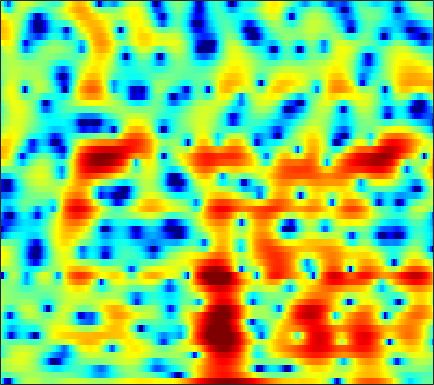

Source data for this figure (header and first rows):
-4.0369, -6.7887, -12.643, -25.931, -15.587, -8.6441, -5.0362, -3.2158, -1.4505, -0.196, 0.6963, 1.1846, 1.6283, 1.8674, 1.9406, 1.9362, 1.8003, 1.6257, 1.3159, 0.97341, 0.65186, 0.4577, 0.29221, 0.26586
-1.821, -1.764, -1.642, -1.447, -1.249, -0.9241, -0.5558, -0.2699, 0.09912, 0.4295, 0.7016, 0.8613, 1.012, 1.092, 1.106, 1.069, 0.9738, 0.8737, 0.7111, 0.5303, 0.3431, 0.2082, 0.04189, -0.1038
0.3188, 0.6468, 1.026, 1.348, 1.558, 1.797, 1.985, 2.093, 2.187, 2.215, 2.167, 2.078, 1.886, 1.605, 1.334, 0.8882, 0.3453, -0.1221, -0.827, -1.606, -2.44, -3.076, -3.889, -4.581
0.7884, 1.104, 1.528, 1.936, 2.22, 2.547, 2.808, 2.951, 3.07, 3.086, 2.992, 2.842, 2.53, 2.081, 1.646, 0.9262, 0.02709, -0.7805, -2.064, -3.639, -5.597, -7.416, -10.55, -15.11
-3.244, -2.046, -0.689, 0.4261, 1.115, 1.855, 2.407, 2.721, 3.012, 3.165, 3.191, 3.123, 2.923, 2.597, 2.265, 1.709, 1.019, 0.4119, -0.5127, -1.566, -2.737, -3.685, -4.986, -6.276
-3, -1.999, -0.8975, -0.007295, 0.5395, 1.13, 1.566, 1.807, 2.021, 2.137, 2.174, 2.158, 2.084, 1.955, 1.81, 1.582, 1.308, 1.07, 0.7039, 0.2913, -0.1762, -0.577, -1.195, -1.96
-0.4672, -0.6877, -0.9724, -1.236, -1.378, -1.455, -1.411, -1.324, -1.2, -1.139, -1.208, -1.345, -1.641, -1.993, -2.221, -2.322, -2.13, -1.777, -1.142, -0.4362, 0.2299, 0.6631, 1.143, 1.497
-1.52, -3.112, -5.853, -9.61, -12.95, -14, -10.52, -8.225, -6.178, -5.016, -4.654, -4.895, -5.96, -8.099, -10.88, -18.91, -21.45, -12.22, -6.57, -3.18, -0.8351, 0.4814, 1.825, 2.853
-1.234, -2.528, -4.27, -5.899, -6.8, -7.242, -6.799, -6.142, -5.222, -4.473, -3.993, -3.803, -3.787, -3.936, -4.07, -4.053, -3.61, -3.03, -2.049, -0.932, 0.1811, 0.9629, 1.879, 2.632
-0.5337, -1.549, -2.789, -3.77, -4.256, -4.476, -4.215, -3.817, -3.207, -2.602, -2.05, -1.649, -1.184, -0.8303, -0.6407, -0.4695, -0.2703, -0.08532, 0.1814, 0.4684, 0.7696, 1.014, 1.386, 1.781
-0.4152, -2.445, -5.947, -10.79, -14, -10.92, -6.683, -4.421, -2.252, -0.7229, 0.3548, 0.9571, 1.5, 1.794, 1.86, 1.756, 1.425, 1.057, 0.4673, -0.1724, -0.7704, -1.038, -0.9804, -0.4167
1.442, 0.3301, -1.208, -2.526, -3.043, -2.76, -1.721, -0.8564, 0.1983, 1.13, 1.846, 2.207, 2.423, 2.392, 2.237, 1.796, 0.965, 0.04539, -1.694, -4.298, -8.594, -15.06, -20.2, -8.609
1.425, 1.129, 0.7273, 0.41, 0.2571, 0.1695, 0.2058, 0.3019, 0.4736, 0.6403, 0.7681, 0.8161, 0.8068, 0.6744, 0.4781, 0.1115, -0.3954, -0.8884, -1.707, -2.576, -3.311, -3.651, -3.64, -3.036
0.8977, 0.7751, 0.5912, 0.428, 0.3085, 0.1383, -0.03309, -0.1278, -0.2105, -0.3155, -0.4429, -0.5193, -0.5526, -0.5905, -0.6553, -0.7765, -0.8529, -0.9033, -0.9923, -1.096, -1.135, -1.097, -0.9556, -0.723
0.7546, 0.591, 0.4173, 0.2404, 0.09885, -0.106, -0.3844, -0.6489, -1.065, -1.491, -1.862, -2.068, -2.181, -2.045, -1.798, -1.4, -1.018, -0.7481, -0.3902, -0.1426, -0.01812, 0.04646, 0.1048, 0.1663
-0.07926, -0.3606, -0.2161, 0.1872, 0.4616, 0.6014, 0.3891, -0.1142, -1.261, -2.866, -4.872, -6.371, -7.196, -5.832, -4.166, -2.049, -0.4523, 0.4158, 1.228, 1.749, 1.953, 1.856, 1.446, 0.7228
-14.2, -14.38, -4.599, -0.8549, 0.6341, 1.544, 1.597, 1.214, 0.1002, -1.854, -4.546, -6.708, -8.189, -6.065, -3.874, -1.662, 0.07907, 1.126, 2.093, 2.668, 2.958, 2.911, 2.364, 1.162
1.199, 0.8073, 0.6849, 0.8286, 0.9778, 0.9227, 0.5341, 0.1268, -0.6515, -1.758, -2.799, -3.469, -4.327, -4.804, -4.751, -4.541, -4.154, -3.589, -2.652, -1.751, -0.9886, -0.4725, 0.03568, 0.2947
4.062, 3.612, 3.064, 2.523, 2.053, 1.395, 0.6101, -0.1291, -1.238, -2.466, -4.005, -5.27, -7.021, -9.154, -10.97, -12.83, -13.18, -12.09, -9.737, -7.162, -5.001, -3.653, -2.056, -0.7212
4.644, 4.208, 3.617, 2.949, 2.375, 1.555, 0.6073, -0.2642, -1.551, -3.06, -4.957, -6.56, -8.961, -12.21, -15.09, -18.84, -20.89, -18.25, -13.96, -10.46, -7.408, -5.406, -3.205, -1.331
3.534, 3.179, 2.669, 2.137, 1.724, 1.029, 0.2245, -0.4649, -1.648, -3.047, -4.66, -6.216, -8.502, -11.05, -13.56, -17.04, -19.39, -18.84, -15.09, -10.94, -7.528, -5.329, -2.821, -0.7898
-0.3244, -0.4676, -0.5744, -0.5956, -0.6319, -0.8212, -1.137, -1.446, -2.103, -2.919, -3.959, -4.978, -6.494, -8.285, -9.996, -12.14, -13.7, -13.26, -10.68, -7.83, -5.095, -3.295, -1.224, 0.5551
-9.441, -8.415, -6.852, -5.638, -4.985, -4.274, -3.881, -3.76, -3.661, -3.83, -4.149, -4.382, -4.921, -5.35, -5.607, -5.915, -5.746, -5.448, -4.686, -3.574, -2.301, -1.282, 0.07807, 1.353
-16.34, -13.79, -11.25, -9.532, -8.555, -7.51, -6.641, -6.137, -5.588, -5.203, -4.957, -4.855, -4.795, -4.803, -4.756, -4.643, -4.384, -4.026, -3.434, -2.616, -1.64, -0.8686, 0.2345, 1.347
-10.45, -10.94, -11.38, -11.56, -11.21, -10.4, -9.153, -8.069, -6.961, -6.054, -5.426, -5.267, -5.102, -5.296, -5.526, -5.687, -5.815, -5.605, -4.9, -3.937, -2.725, -1.801, -0.562, 0.6917
-8.187, -9.927, -13.38, -19.65, -26.89, -17.12, -11.52, -8.938, -6.602, -5.149, -4.36, -4.193, -4.509, -5.432, -6.693, -9.139, -12.29, -13.45, -10.67, -7.279, -4.901, -3.51, -2.101, -0.9266
-4.884, -5.836, -6.969, -8.111, -8.173, -7.428, -5.823, -4.595, -3.237, -2.146, -1.655, -1.443, -1.82, -2.569, -3.669, -5.66, -7.734, -8.463, -7.117, -5.35, -4.149, -3.904, -4.528, -6.527
-5.51, -5.522, -5.567, -5.39, -5.149, -4.561, -3.839, -3.194, -2.33, -1.634, -1.055, -0.8097, -0.5975, -0.6986, -0.8112, -1.091, -1.32, -1.466, -1.532, -1.609, -1.78, -2.159, -3.028, -4.123
-9.099, -9.011, -8.977, -8.463, -7.994, -7.043, -5.925, -5.091, -3.91, -2.968, -2.026, -1.563, -0.9492, -0.6038, -0.3533, -0.1568, -0.02613, 0.04656, 0.04602, 0.06254, 0.02592, 0.0002012, 0.0002051, 0.155
-12.92, -14.19, -15.78, -15.98, -14.39, -11.47, -8.755, -7.046, -5.179, -3.634, -2.405, -1.631, -0.816, -0.1206, 0.2609, 0.674, 0.9532, 1.12, 1.257, 1.337, 1.343, 1.356, 1.37, 1.431
-12.3, -13.99, -17.01, -17.83, -15.34, -11.11, -8.057, -6.15, -4.216, -2.609, -1.422, -0.5896, 0.2834, 1.01, 1.442, 1.896, 2.234, 2.377, 2.518, 2.495, 2.393, 2.231, 1.944, 1.565
-6.313, -6.261, -6.174, -5.867, -5.355, -4.5, -3.439, -2.727, -1.741, -0.857, 0.008366, 0.5581, 1.284, 1.877, 2.294, 2.749, 3.085, 3.244, 3.296, 3.196, 2.921, 2.559, 1.879, 0.9075
-1.178, -0.9114, -0.7244, -0.6874, -0.6811, -0.8028, -0.9033, -1.042, -1.115, -1.108, -0.7631, -0.4316, 0.1984, 0.9005, 1.386, 2.021, 2.45, 2.709, 2.822, 2.773, 2.45, 2.061, 1.272, 0.2096
3.514, 3.444, 3.17, 2.623, 2.003, 0.9293, -0.5971, -1.942, -4.122, -6.032, -6.494, -5.503, -3.757, -2.067, -1.03, 0.02042, 0.7844, 1.196, 1.552, 1.644, 1.445, 1.176, 0.5283, -0.284
6.65, 6.362, 5.766, 4.906, 3.972, 2.401, 0.09957, -2.062, -6.263, -11.91, -13.07, -10.37, -6.949, -5.279, -4.168, -3.261, -2.208, -1.692, -1.035, -0.7678, -0.7318, -1.003, -1.55, -2.489
6.853, 6.679, 6.28, 5.621, 4.982, 3.772, 2.309, 1.001, -0.8569, -2.695, -4.518, -5.546, -7.383, -9.357, -11.11, -10.94, -8.846, -6.947, -5.433, -4.572, -4.464, -4.865, -5.763, -7.117
5.103, 5.413, 5.613, 5.518, 5.29, 4.71, 3.908, 3.1, 1.853, 0.4021, -1.41, -2.941, -5.699, -9.101, -11.76, -12.7, -9.962, -8.112, -6.593, -6.019, -6.473, -7.271, -9.453, -12.98
2.153, 3.073, 3.909, 4.39, 4.505, 4.474, 4.149, 3.757, 3.057, 2.117, 1.077, 0.1468, -1.104, -2.218, -3.036, -3.65, -3.968, -4.145, -4.285, -4.757, -5.533, -6.389, -7.99, -9.902
0.2507, 1.183, 2.152, 2.852, 3.204, 3.462, 3.493, 3.402, 3.104, 2.643, 2.064, 1.561, 0.8605, 0.1154, -0.4103, -1.06, -1.684, -2.116, -2.736, -3.368, -3.996, -4.544, -5.207, -5.778
-0.6696, 0.1283, 1.062, 1.833, 2.311, 2.734, 2.986, 3.056, 2.982, 2.779, 2.409, 2.067, 1.544, 0.9038, 0.4334, -0.2737, -1.008, -1.513, -2.223, -2.855, -3.402, -3.761, -4.103, -4.337
-1.828, -0.7815, 0.4282, 1.414, 2.018, 2.609, 3.003, 3.144, 3.18, 3.058, 2.76, 2.451, 1.924, 1.253, 0.6898, -0.186, -1.144, -1.885, -2.887, -3.762, -4.452, -4.73, -4.837, -4.689
-2.798, -1.275, 0.3736, 1.604, 2.287, 2.979, 3.373, 3.524, 3.553, 3.367, 3.057, 2.725, 2.121, 1.404, 0.6999, -0.4036, -1.76, -3.077, -5.099, -7.418, -9.373, -9.802, -8.779, -7.042
-1.617, -0.2786, 1.194, 2.293, 2.892, 3.395, 3.591, 3.582, 3.357, 2.972, 2.507, 2.131, 1.61, 1.047, 0.5272, -0.4032, -1.742, -3.138, -5.694, -9.577, -15.51, -16.91, -11.63, -7.924
0.1222, 1.133, 2.272, 3.147, 3.563, 3.738, 3.529, 3.07, 2.096, 0.8856, -0.3425, -0.9547, -0.9787, -0.581, -0.2055, 0.03788, -0.1664, -0.5237, -1.328, -2.342, -3.183, -3.553, -3.659, -3.512
-0.5371, 0.9763, 2.5, 3.491, 3.883, 3.95, 3.41, 2.528, 0.5895, -2.746, -9.249, -22.62, -9.608, -3.606, -1.312, 0.5141, 1.476, 1.788, 1.806, 1.529, 1.06, 0.5949, -0.1428, -1.063
-1.999, -0.2497, 1.401, 2.424, 2.869, 3.05, 2.753, 2.242, 1.206, -0.1457, -1.475, -2.012, -1.679, -0.6515, 0.1691, 1.129, 1.752, 1.957, 1.976, 1.709, 1.127, 0.5082, -0.5712, -1.98
-0.5385, 0.1757, 1.032, 1.686, 2.014, 2.228, 2.228, 2.113, 1.822, 1.471, 1.185, 1.05, 1.001, 1.09, 1.231, 1.383, 1.438, 1.407, 1.207, 0.7826, 0.1153, -0.5673, -1.753, -3.315
0.2882, 0.634, 1.086, 1.475, 1.683, 1.855, 1.909, 1.873, 1.754, 1.595, 1.443, 1.346, 1.231, 1.182, 1.167, 1.121, 1.039, 0.9428, 0.6991, 0.3094, -0.2358, -0.7734, -1.698, -2.873
0.1211, 0.5383, 1.032, 1.393, 1.558, 1.649, 1.596, 1.464, 1.223, 0.9418, 0.6761, 0.5127, 0.3679, 0.326, 0.332, 0.3732, 0.426, 0.4439, 0.397, 0.2537, 0.0003402, -0.2587, -0.7304, -1.31
-0.5408, 0.3738, 1.232, 1.715, 1.872, 1.798, 1.427, 0.9922, 0.2609, -0.5453, -1.302, -1.726, -1.913, -1.793, -1.561, -1.097, -0.6226, -0.3331, 0.0114, 0.2634, 0.3942, 0.4249, 0.3788, 0.2455
0.2797, 1.526, 2.542, 2.985, 2.98, 2.546, 1.632, 0.6318, -1.205, -3.646, -6.54, -8.373, -8.672, -6.873, -5.342, -3.695, -2.474, -1.742, -0.954, -0.3249, 0.181, 0.4715, 0.7805, 0.9658
3.706, 4.215, 4.596, 4.578, 4.275, 3.492, 2.225, 0.9152, -1.432, -4.678, -9.132, -12.83, -13.14, -9.905, -8.042, -6.45, -5.364, -4.656, -3.877, -3.083, -2.236, -1.628, -0.932, -0.4157
5.956, 5.94, 5.762, 5.35, 4.874, 3.995, 2.812, 1.705, -0.009379, -1.933, -3.882, -5.191, -6.682, -7.846, -8.629, -9.676, -10.67, -11.25, -11.08, -9.728, -7.82, -6.427, -4.873, -3.741
6.584, 6.354, 5.932, 5.377, 4.866, 4.033, 3.018, 2.119, 0.7502, -0.8213, -2.575, -3.978, -6.113, -8.544, -10.66, -13.95, -18.51, -24.41, -33.77, -19.46, -13.8, -10.9, -8.125, -6.245
6.228, 5.863, 5.332, 4.767, 4.312, 3.645, 2.882, 2.232, 1.189, -0.09498, -1.695, -3.174, -5.512, -8.391, -10.92, -15.02, -19.34, -21.33, -19.85, -16.33, -12.77, -10.34, -7.744, -5.813
4.831, 4.205, 3.417, 2.794, 2.491, 2.282, 2.153, 2.021, 1.659, 1.011, 0.001442, -1.049, -2.842, -5.158, -7.341, -10.91, -15.09, -16.71, -14.46, -11.05, -8.292, -6.598, -4.718, -3.221
1.713, 0.1743, -2.269, -4.147, -3.965, -2.101, -0.195, 0.8376, 1.705, 2.034, 1.907, 1.557, 0.7856, -0.2844, -1.189, -2.411, -3.406, -3.881, -3.965, -3.59, -2.983, -2.471, -1.809, -1.161
-0.8554, -2.665, -6.21, -10.22, -9.055, -4.597, -1.378, 0.2719, 1.735, 2.582, 2.967, 3.023, 2.834, 2.421, 2.014, 1.401, 0.7872, 0.3493, -0.1721, -0.6492, -1.099, -1.458, -1.962, -2.446
